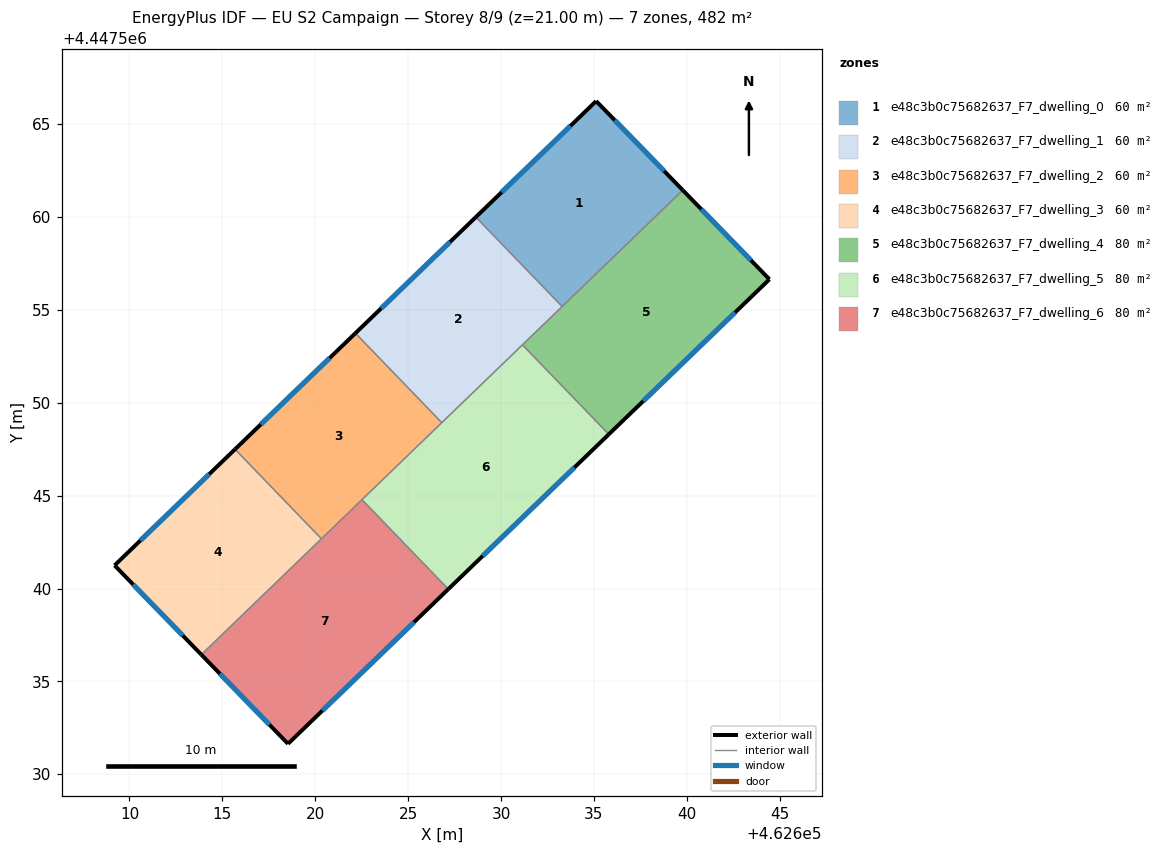
=== STOREY PLAN SPEC (per zone: floor XY polygon, exterior-wall plan segments, windows/doors) ===
zone 1: e48c3b0c75682637_F7_dwelling_0  (60.2 m²)
  floor: (462635.12, 4447566.24) (462639.78, 4447561.45) (462633.29, 4447555.18) (462628.64, 4447560.00)
  exterior wall: (462639.78, 4447561.45) – (462635.12, 4447566.24)  [6.7 m]
    window: (462638.78, 4447562.47) – (462636.12, 4447565.21)  [6.6 m²]
  exterior wall: (462635.12, 4447566.24) – (462628.64, 4447560.00)  [9.0 m]
    window: (462633.73, 4447564.90) – (462630.03, 4447561.33)  [8.8 m²]
  interior walls: 2
zone 2: e48c3b0c75682637_F7_dwelling_1  (60.3 m²)
  floor: (462628.64, 4447560.00) (462633.29, 4447555.18) (462626.81, 4447548.93) (462622.16, 4447553.75)
  exterior wall: (462628.64, 4447560.00) – (462622.16, 4447553.75)  [9.0 m]
    window: (462627.25, 4447558.66) – (462623.55, 4447555.09)  [8.8 m²]
  interior walls: 4
zone 3: e48c3b0c75682637_F7_dwelling_2  (60.3 m²)
  floor: (462622.16, 4447553.75) (462626.81, 4447548.93) (462620.33, 4447542.68) (462615.68, 4447547.50)
  exterior wall: (462622.16, 4447553.75) – (462615.68, 4447547.50)  [9.0 m]
    window: (462620.77, 4447552.41) – (462617.07, 4447548.84)  [8.8 m²]
  interior walls: 4
zone 4: e48c3b0c75682637_F7_dwelling_3  (60.2 m²)
  floor: (462615.68, 4447547.50) (462620.33, 4447542.68) (462613.87, 4447536.45) (462609.20, 4447541.25)
  exterior wall: (462609.20, 4447541.25) – (462613.87, 4447536.45)  [6.7 m]
    window: (462610.20, 4447540.22) – (462612.87, 4447537.47)  [6.6 m²]
  exterior wall: (462615.68, 4447547.50) – (462609.20, 4447541.25)  [9.0 m]
    window: (462614.29, 4447546.16) – (462610.59, 4447542.59)  [8.8 m²]
  interior walls: 2
zone 5: e48c3b0c75682637_F7_dwelling_4  (80.3 m²)
  floor: (462639.78, 4447561.45) (462644.45, 4447556.65) (462635.80, 4447548.30) (462631.15, 4447553.12)
  exterior wall: (462644.45, 4447556.65) – (462639.78, 4447561.45)  [6.7 m]
    window: (462643.45, 4447557.67) – (462640.78, 4447560.42)  [6.6 m²]
  exterior wall: (462635.80, 4447548.30) – (462644.45, 4447556.65)  [12.0 m]
    window: (462637.65, 4447550.09) – (462642.59, 4447554.86)  [11.8 m²]
  interior walls: 3
zone 6: e48c3b0c75682637_F7_dwelling_5  (80.3 m²)
  floor: (462631.15, 4447553.12) (462635.80, 4447548.30) (462627.16, 4447539.97) (462622.51, 4447544.79)
  exterior wall: (462627.16, 4447539.97) – (462635.80, 4447548.30)  [12.0 m]
    window: (462629.01, 4447541.76) – (462633.95, 4447546.52)  [11.8 m²]
  interior walls: 4
zone 7: e48c3b0c75682637_F7_dwelling_6  (80.3 m²)
  floor: (462622.51, 4447544.79) (462627.16, 4447539.97) (462618.53, 4447531.65) (462613.87, 4447536.45)
  exterior wall: (462618.53, 4447531.65) – (462627.16, 4447539.97)  [12.0 m]
    window: (462620.38, 4447533.43) – (462625.31, 4447538.19)  [11.8 m²]
  exterior wall: (462613.87, 4447536.45) – (462618.53, 4447531.65)  [6.7 m]
    window: (462614.87, 4447535.42) – (462617.53, 4447532.67)  [6.6 m²]
  interior walls: 3

=== DERIVED (storey summary) ===
Building: EU S2 Campaign
Storey: 8 of 9  (floor level z = 21.00 m)
Storey gross floor area: 482.0 m²
Zones on this storey: 7
  - e48c3b0c75682637_F7_dwelling_0: floor 60.2 m²; exterior wall 15.7 m (47.0 m²); 2 window(s) 15.4 m²; WWR 32.7%
  - e48c3b0c75682637_F7_dwelling_1: floor 60.3 m²; exterior wall 9.0 m (27.0 m²); 1 window(s) 8.8 m²; WWR 32.7%
  - e48c3b0c75682637_F7_dwelling_2: floor 60.3 m²; exterior wall 9.0 m (27.0 m²); 1 window(s) 8.8 m²; WWR 32.7%
  - e48c3b0c75682637_F7_dwelling_3: floor 60.2 m²; exterior wall 15.7 m (47.1 m²); 2 window(s) 15.4 m²; WWR 32.7%
  - e48c3b0c75682637_F7_dwelling_4: floor 80.3 m²; exterior wall 18.7 m (56.1 m²); 2 window(s) 18.3 m²; WWR 32.7%
  - e48c3b0c75682637_F7_dwelling_5: floor 80.3 m²; exterior wall 12.0 m (36.0 m²); 1 window(s) 11.8 m²; WWR 32.7%
  - e48c3b0c75682637_F7_dwelling_6: floor 80.3 m²; exterior wall 18.7 m (56.0 m²); 2 window(s) 18.3 m²; WWR 32.7%
Zone adjacency (shared interzone walls):
  - e48c3b0c75682637_F7_dwelling_0 ↔ e48c3b0c75682637_F7_dwelling_1
  - e48c3b0c75682637_F7_dwelling_0 ↔ e48c3b0c75682637_F7_dwelling_4
  - e48c3b0c75682637_F7_dwelling_1 ↔ e48c3b0c75682637_F7_dwelling_2
  - e48c3b0c75682637_F7_dwelling_1 ↔ e48c3b0c75682637_F7_dwelling_4
  - e48c3b0c75682637_F7_dwelling_1 ↔ e48c3b0c75682637_F7_dwelling_5
  - e48c3b0c75682637_F7_dwelling_2 ↔ e48c3b0c75682637_F7_dwelling_3
  - e48c3b0c75682637_F7_dwelling_2 ↔ e48c3b0c75682637_F7_dwelling_5
  - e48c3b0c75682637_F7_dwelling_2 ↔ e48c3b0c75682637_F7_dwelling_6
  - e48c3b0c75682637_F7_dwelling_3 ↔ e48c3b0c75682637_F7_dwelling_6
  - e48c3b0c75682637_F7_dwelling_4 ↔ e48c3b0c75682637_F7_dwelling_5
  - e48c3b0c75682637_F7_dwelling_5 ↔ e48c3b0c75682637_F7_dwelling_6